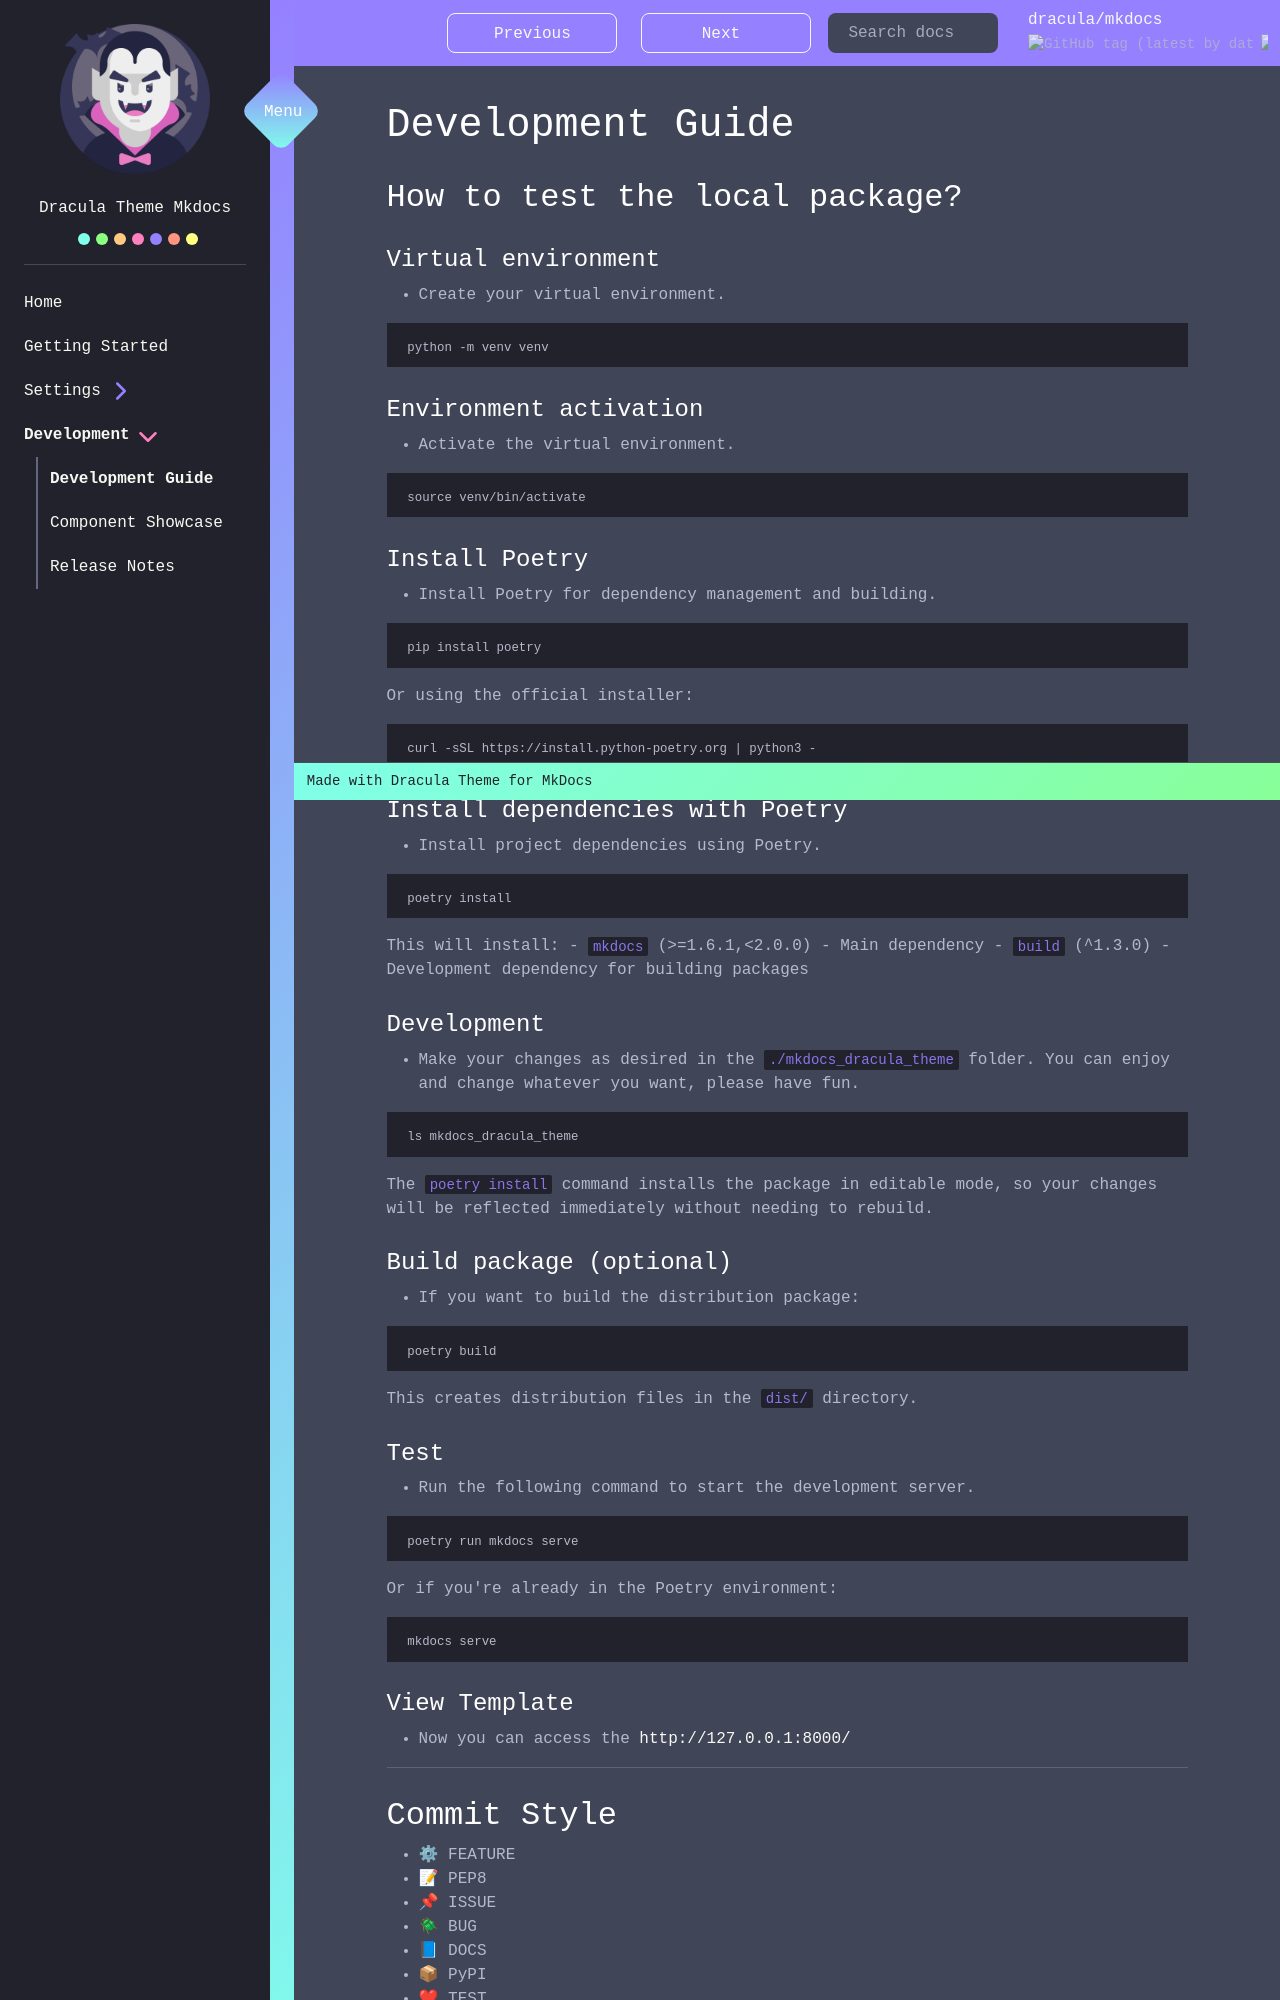

repository: dracula/mkdocs · page: nav/development/development-guide/index.html · generator: mkdocs

# Development Guide

## How to test the local package?

#### Virtual environment

- Create your virtual environment.

```bash
python -m venv venv
```

#### Environment activation

- Activate the virtual environment.

```bash
source venv/bin/activate
```

#### Install Poetry

- Install Poetry for dependency management and building.

```bash
pip install poetry
```

Or using the official installer:

```bash
curl -sSL https://install.python-poetry.org | python3 -
```

#### Install dependencies with Poetry

- Install project dependencies using Poetry.

```bash
poetry install
```

This will install:
- `mkdocs` (>=1.6.1,<2.0.0) - Main dependency
- `build` (^1.3.0) - Development dependency for building packages

#### Development

- Make your changes as desired in the `./mkdocs_dracula_theme` folder. You can enjoy and change whatever you want, please have fun.

```bash
ls mkdocs_dracula_theme
```

The `poetry install` command installs the package in editable mode, so your changes will be reflected immediately without needing to rebuild.

#### Build package (optional)

- If you want to build the distribution package:

```bash
poetry build
```

This creates distribution files in the `dist/` directory.

#### Test

- Run the following command to start the development server.

```bash
poetry run mkdocs serve
```

Or if you're already in the Poetry environment:

```bash
mkdocs serve
```

#### View Template

- Now you can access the [http://127.0.0.1:8000/](http://127.0.0.1:8000/)

---
